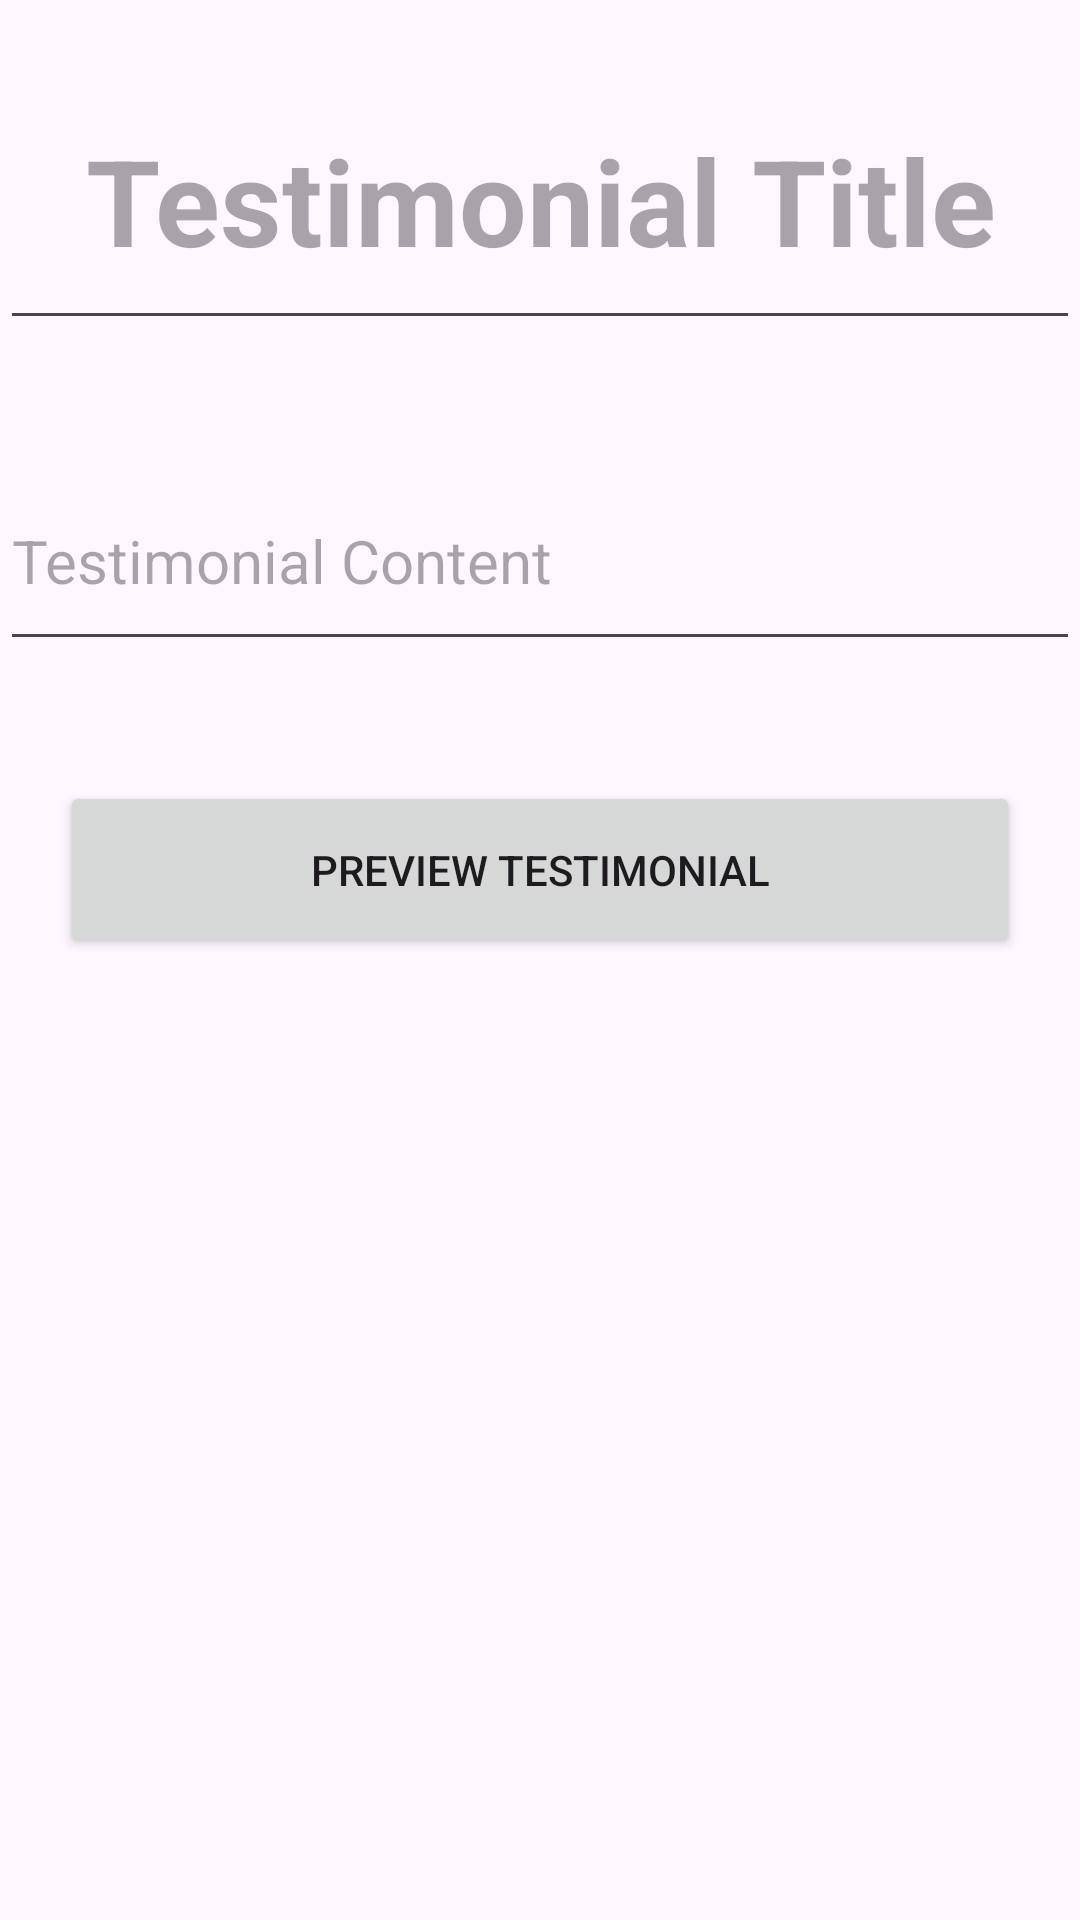

The Android layout XML behind this screen, and the referenced resources:
<!-- AndroidManifest.xml: application theme Theme.UWLeonAppBR -->
<!-- res/layout/fragment_submit_testimonial.xml -->
<?xml version="1.0" encoding="utf-8"?>
<ScrollView
    xmlns:android="http://schemas.android.com/apk/res/android"
    xmlns:app="http://schemas.android.com/apk/res-auto"
    android:layout_width="match_parent"
    android:layout_height="match_parent">

    <LinearLayout
        android:layout_width="match_parent"
        android:layout_height="wrap_content"
        android:orientation="vertical">

        <EditText
            android:id="@+id/editTitleField"
            android:layout_width="match_parent"
            android:layout_height="wrap_content"
            android:ems="10"
            android:gravity="start|top"
            android:hint="@string/testimonial_title"
            android:inputType="textMultiLine"
            android:paddingVertical="20dp"
            android:textAlignment="center"
            android:textSize="40dp"
            android:textStyle="bold"
            android:layout_marginVertical="20dp"/>

        <EditText
            android:id="@+id/editContentField"
            android:layout_width="match_parent"
            android:layout_height="wrap_content"
            android:ems="10"
            android:gravity="start|top"
            android:hint="@string/testimonial_content"
            android:inputType="textMultiLine"
            android:paddingVertical="20dp"
            android:textSize="20dp"
            android:layout_marginVertical="20dp"/>

        <Button
            android:id="@+id/previewTestimonialButton"
            android:layout_width="match_parent"
            android:layout_height="wrap_content"
            android:text="@string/preview_testimonial"
            android:layout_marginVertical="20dp"
            android:paddingVertical="20dp"
            android:layout_marginHorizontal="20dp" />

    </LinearLayout>

</ScrollView>
<!-- resources referenced by this layout -->
<resources>
  <string name="preview_testimonial">Preview Testimonial</string>
  <string name="testimonial_content">Testimonial Content</string>
  <string name="testimonial_title">Testimonial Title</string>
  <style name="Theme.UWLeonAppBR" parent="Base.Theme.UWLeonAppBR" />
  <style name="Base.Theme.UWLeonAppBR" parent="Theme.Material3.DayNight.NoActionBar">
          
          
      </style>
</resources>
